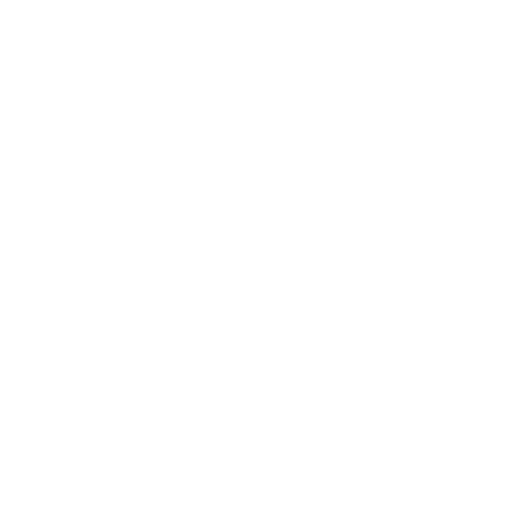
t = 0.00 s
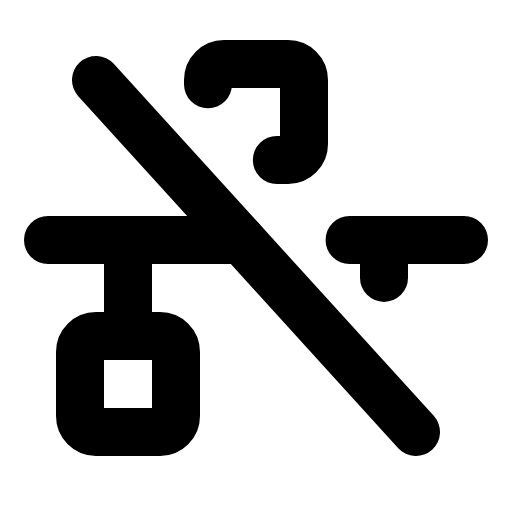
t = 0.38 s
t = 1.13 s: frame unchanged from t = 0.38 s, image omitted
t = 1.50 s: frame unchanged from t = 0.38 s, image omitted
t = 1.88 s: frame unchanged from t = 0.38 s, image omitted
t = 2.63 s: frame unchanged from t = 0.38 s, image omitted

The animated SVG that drew these frames (rendered in a browser with its animation timeline set to each time). Animation: 1 CSS @keyframes rule; one cycle of 3.00 s, repeats indefinitely.

<svg xmlns="http://www.w3.org/2000/svg" viewBox="0 0 256 256">
  <style>
    .draw-line {
      stroke-dasharray: 2000;
      stroke-dashoffset: 0;
    }
    svg:hover .draw-line {
      animation: phosphor-draw-in 3s ease-in-out infinite alternate;
    }
    @keyframes phosphor-draw-in {
      0%   { stroke-dashoffset: 2000; }
      50%  { stroke-dashoffset: 0; }
      100% { stroke-dashoffset: 0; }
    }
  </style><rect width="256" height="256" fill="none"/><rect x="40" y="168" width="48" height="48" rx="8" fill="none" stroke="currentColor" stroke-linecap="round" stroke-linejoin="round" stroke-width="24" class="draw-line"/><line x1="64" y1="168" x2="64" y2="120" fill="none" stroke="currentColor" stroke-linecap="round" stroke-linejoin="round" stroke-width="24" class="draw-line"/><line x1="48" y1="40" x2="208" y2="216" fill="none" stroke="currentColor" stroke-linecap="round" stroke-linejoin="round" stroke-width="24" class="draw-line"/><line x1="24" y1="120" x2="120.73" y2="120" fill="none" stroke="currentColor" stroke-linecap="round" stroke-linejoin="round" stroke-width="24" class="draw-line"/><path d="M104,42.14V40a8,8,0,0,1,8-8h32a8,8,0,0,1,8,8V72a8,8,0,0,1-8,8h-5.58" fill="none" stroke="currentColor" stroke-linecap="round" stroke-linejoin="round" stroke-width="24" class="draw-line"/><line x1="174.79" y1="120" x2="232" y2="120" fill="none" stroke="currentColor" stroke-linecap="round" stroke-linejoin="round" stroke-width="24" class="draw-line"/><line x1="192" y1="120" x2="192" y2="138.94" fill="none" stroke="currentColor" stroke-linecap="round" stroke-linejoin="round" stroke-width="24" class="draw-line"/></svg>
